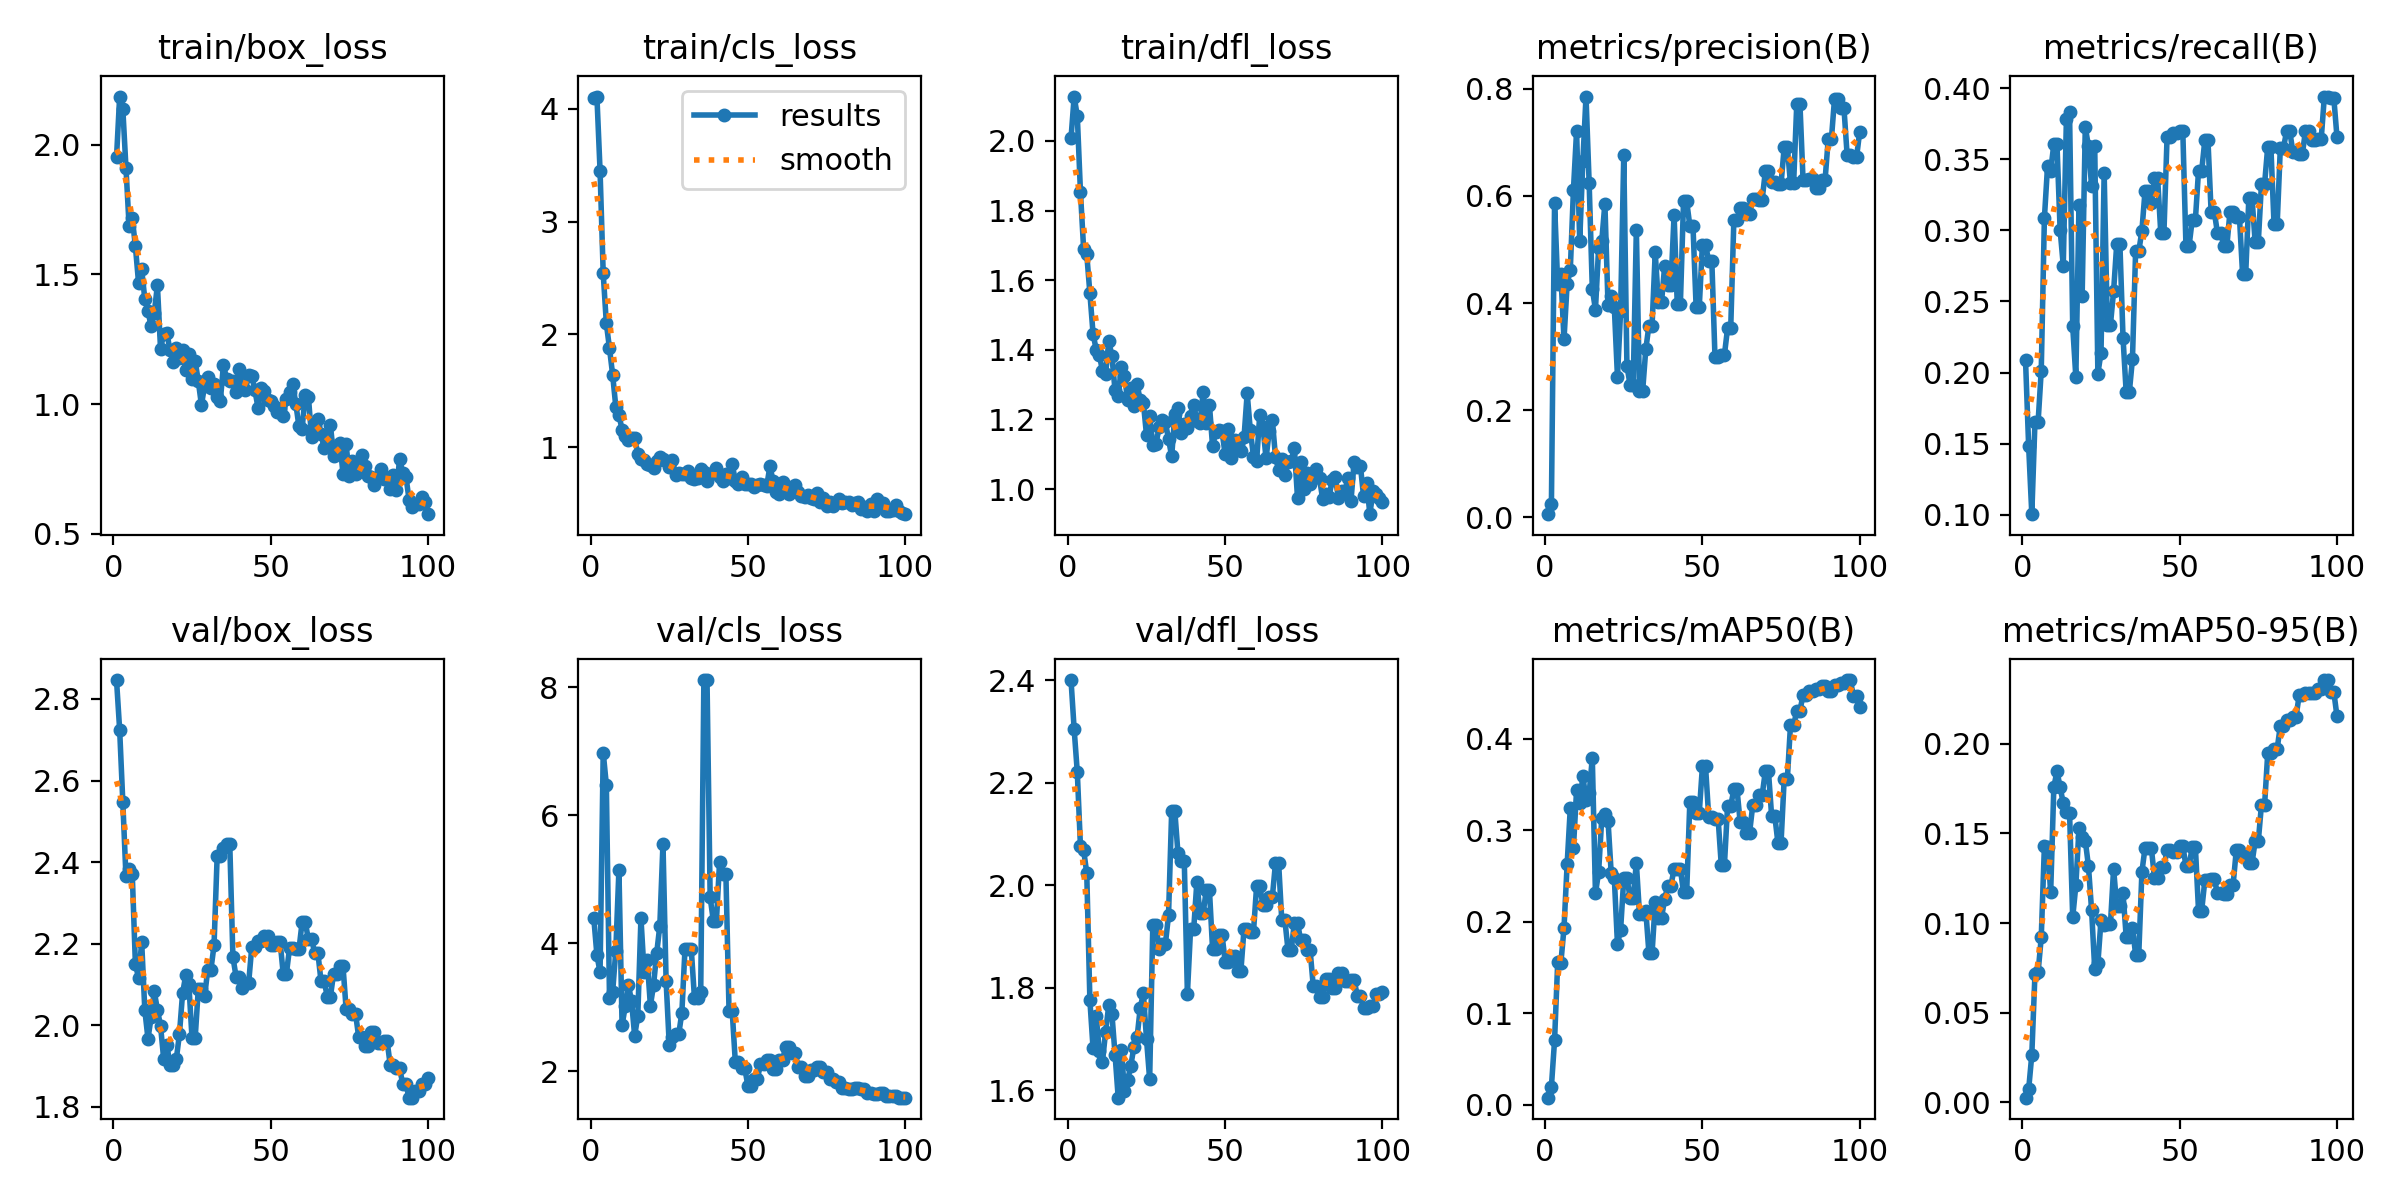

Source data for this figure (header and first rows):
epoch, train/box_loss, train/cls_loss, train/dfl_loss, metrics/precision(B), metrics/recall(B), metrics/mAP50(B), metrics/mAP50-95(B), val/box_loss, val/cls_loss, val/dfl_loss, lr/pg0, lr/pg1, lr/pg2
1, 1.951, 4.094, 2.007, 0.00619, 0.2089, 0.00765, 0.00267, 2.846, 4.401, 2.401, 1.429e-05, 1.429e-05, 1.429e-05
2, 2.186, 4.109, 2.127, 0.02441, 0.148, 0.01987, 0.00734, 2.724, 3.818, 2.305, 4.2446e-05, 4.2446e-05, 4.2446e-05
3, 2.139, 3.452, 2.071, 0.5864, 0.1004, 0.07024, 0.02659, 2.548, 3.549, 2.221, 7.0035e-05, 7.0035e-05, 7.0035e-05
4, 1.912, 2.541, 1.853, 0.4356, 0.1652, 0.1557, 0.07154, 2.365, 6.984, 2.076, 9.7059e-05, 9.7059e-05, 9.7059e-05
5, 1.687, 2.097, 1.691, 0.4544, 0.1652, 0.155, 0.0725, 2.382, 6.478, 2.069, 0.0001235, 0.0001235, 0.0001235
6, 1.718, 1.876, 1.675, 0.3323, 0.2013, 0.193, 0.09198, 2.372, 3.15, 2.024, 0.0001494, 0.0001494, 0.0001494
7, 1.608, 1.642, 1.562, 0.4361, 0.3085, 0.263, 0.1428, 2.15, 3.236, 1.776, 0.0001747, 0.0001747, 0.0001747
8, 1.468, 1.359, 1.447, 0.4617, 0.3451, 0.3243, 0.1423, 2.116, 3.886, 1.683, 0.0001995, 0.0001995, 0.0001995
9, 1.52, 1.287, 1.401, 0.611, 0.3419, 0.2808, 0.1172, 2.204, 5.149, 1.746, 0.0002237, 0.0002237, 0.0002237
10, 1.404, 1.154, 1.386, 0.721, 0.3606, 0.344, 0.1757, 2.037, 2.719, 1.677, 0.0002473, 0.0002473, 0.0002473
11, 1.359, 1.095, 1.339, 0.5167, 0.3606, 0.3297, 0.1847, 1.967, 3.014, 1.656, 0.0002704, 0.0002704, 0.0002704
12, 1.3, 1.067, 1.331, 0.6659, 0.3004, 0.3596, 0.1757, 2.019, 3.351, 1.715, 0.0002929, 0.0002929, 0.0002929
13, 1.351, 1.08, 1.426, 0.7856, 0.2753, 0.3328, 0.1668, 2.083, 3.103, 1.766, 0.0003148, 0.0003148, 0.0003148
14, 1.458, 1.083, 1.382, 0.6237, 0.3786, 0.3406, 0.1621, 2.038, 2.553, 1.75, 0.0003362, 0.0003362, 0.0003362
15, 1.212, 0.9385, 1.283, 0.4267, 0.3831, 0.3793, 0.1614, 1.998, 2.872, 1.67, 0.000357, 0.000357, 0.000357
16, 1.271, 0.8959, 1.268, 0.388, 0.2325, 0.2312, 0.1032, 1.917, 4.395, 1.586, 0.0003772, 0.0003772, 0.0003772
17, 1.276, 0.8862, 1.35, 0.5026, 0.1968, 0.2541, 0.121, 1.952, 3.545, 1.68, 0.0003969, 0.0003969, 0.0003969
18, 1.207, 0.8479, 1.324, 0.5153, 0.3179, 0.3132, 0.1527, 1.903, 3.741, 1.598, 0.000416, 0.000416, 0.000416
19, 1.164, 0.8395, 1.257, 0.5859, 0.2535, 0.3177, 0.148, 1.902, 3.026, 1.62, 0.0004345, 0.0004345, 0.0004345
20, 1.217, 0.8151, 1.29, 0.3959, 0.3726, 0.3104, 0.1459, 1.917, 3.345, 1.648, 0.0004525, 0.0004525, 0.0004525
21, 1.177, 0.8755, 1.238, 0.4132, 0.3593, 0.2536, 0.1319, 1.978, 3.846, 1.685, 0.0004699, 0.0004699, 0.0004699
22, 1.21, 0.9098, 1.302, 0.3922, 0.3311, 0.2475, 0.1073, 2.078, 4.277, 1.704, 0.0004867, 0.0004867, 0.0004867
23, 1.131, 0.894, 1.255, 0.2622, 0.3593, 0.1754, 0.07434, 2.122, 5.56, 1.761, 0.000503, 0.000503, 0.000503
24, 1.192, 0.8813, 1.248, 0.3858, 0.1993, 0.1915, 0.07747, 2.1, 3.406, 1.79, 0.0005187, 0.0005187, 0.0005187
25, 1.095, 0.82, 1.155, 0.676, 0.2138, 0.2475, 0.1016, 1.968, 2.412, 1.7, 0.0005338, 0.0005338, 0.0005338
26, 1.166, 0.8827, 1.209, 0.2834, 0.3405, 0.248, 0.09915, 1.968, 2.543, 1.622, 0.0005484, 0.0005484, 0.0005484
27, 1.088, 0.7534, 1.125, 0.2479, 0.2337, 0.2266, 0.09947, 2.09, 2.577, 1.923, 0.0005624, 0.0005624, 0.0005624
28, 0.9962, 0.7669, 1.129, 0.2479, 0.2337, 0.2266, 0.09947, 2.09, 2.577, 1.923, 0.0005759, 0.0005759, 0.0005759
29, 1.071, 0.7609, 1.177, 0.5374, 0.2572, 0.2645, 0.1303, 2.071, 2.915, 1.876, 0.0005887, 0.0005887, 0.0005887
30, 1.106, 0.7659, 1.199, 0.2357, 0.2905, 0.2085, 0.1093, 2.136, 3.914, 1.886, 0.0006011, 0.0006011, 0.0006011
31, 1.061, 0.789, 1.192, 0.2357, 0.2905, 0.2085, 0.1093, 2.136, 3.914, 1.886, 0.0006128, 0.0006128, 0.0006128
32, 1.077, 0.723, 1.144, 0.3138, 0.2244, 0.2122, 0.1166, 2.196, 3.908, 1.942, 0.000624, 0.000624, 0.000624
33, 1.027, 0.7209, 1.094, 0.3582, 0.1861, 0.1658, 0.09245, 2.416, 3.152, 2.145, 0.0006346, 0.0006346, 0.0006346
34, 1.012, 0.7283, 1.216, 0.3582, 0.1861, 0.1658, 0.09245, 2.416, 3.152, 2.145, 0.0006446, 0.0006446, 0.0006446
35, 1.152, 0.8081, 1.233, 0.4947, 0.2097, 0.2213, 0.09742, 2.435, 3.24, 2.062, 0.0006541, 0.0006541, 0.0006541
36, 1.096, 0.7782, 1.161, 0.4014, 0.2853, 0.2044, 0.08244, 2.445, 8.116, 2.049, 0.000663, 0.000663, 0.000663
37, 1.09, 0.7022, 1.186, 0.4014, 0.2853, 0.2044, 0.08244, 2.445, 8.116, 2.049, 0.0006714, 0.0006714, 0.0006714
38, 1.088, 0.762, 1.176, 0.4694, 0.2998, 0.2248, 0.1285, 2.167, 4.718, 1.789, 0.0006792, 0.0006792, 0.0006792
39, 1.048, 0.7687, 1.209, 0.4345, 0.3279, 0.2396, 0.142, 2.119, 4.357, 1.915, 0.0006864, 0.0006864, 0.0006864
40, 1.137, 0.8107, 1.242, 0.4345, 0.3279, 0.2396, 0.142, 2.119, 4.357, 1.915, 0.000693, 0.000693, 0.000693
41, 1.087, 0.7367, 1.195, 0.5646, 0.3191, 0.2581, 0.1418, 2.091, 5.277, 2.006, 0.0006991, 0.0006991, 0.0006991
42, 1.055, 0.6967, 1.19, 0.3988, 0.3366, 0.2579, 0.1252, 2.103, 5.087, 1.945, 0.0007046, 0.0007046, 0.0007046
43, 1.113, 0.7618, 1.279, 0.3988, 0.3366, 0.2579, 0.1252, 2.103, 5.087, 1.945, 0.0007096, 0.0007096, 0.0007096
44, 1.107, 0.7231, 1.191, 0.5899, 0.2982, 0.2324, 0.1315, 2.192, 2.946, 1.991, 0.000714, 0.000714, 0.000714
45, 1.053, 0.8499, 1.242, 0.5899, 0.2982, 0.2324, 0.1315, 2.192, 2.946, 1.991, 0.0007178, 0.0007178, 0.0007178
46, 0.9846, 0.7032, 1.123, 0.5446, 0.3657, 0.3307, 0.1405, 2.206, 2.145, 1.876, 0.0007211, 0.0007211, 0.0007211
47, 1.062, 0.6759, 1.163, 0.5446, 0.3657, 0.3307, 0.1405, 2.206, 2.145, 1.876, 0.0007238, 0.0007238, 0.0007238
48, 1.05, 0.732, 1.169, 0.3929, 0.3684, 0.3193, 0.1394, 2.219, 2.05, 1.904, 0.0007259, 0.0007259, 0.0007259
49, 1.014, 0.6735, 1.166, 0.3929, 0.3684, 0.3193, 0.1394, 2.219, 2.05, 1.904, 0.0007274, 0.0007274, 0.0007274
50, 1.012, 0.6749, 1.1, 0.5092, 0.3699, 0.3699, 0.1429, 2.198, 1.771, 1.851, 0.0007284, 0.0007284, 0.0007284
51, 0.9936, 0.6693, 1.172, 0.5092, 0.3699, 0.3699, 0.1429, 2.198, 1.771, 1.851, 0.0007216, 0.0007216, 0.0007216
52, 0.9705, 0.6434, 1.091, 0.4782, 0.2892, 0.3149, 0.132, 2.205, 1.878, 1.862, 0.0007216, 0.0007216, 0.0007216
53, 0.9814, 0.6615, 1.141, 0.4782, 0.2892, 0.3149, 0.132, 2.205, 1.878, 1.862, 0.0007075, 0.0007075, 0.0007075
54, 0.9533, 0.6695, 1.129, 0.2989, 0.3074, 0.3125, 0.1423, 2.126, 2.116, 1.833, 0.0006934, 0.0006934, 0.0006934
55, 1.019, 0.6681, 1.11, 0.2989, 0.3074, 0.3125, 0.1423, 2.126, 2.116, 1.833, 0.0006792, 0.0006792, 0.0006792
56, 1.047, 0.6582, 1.149, 0.3037, 0.342, 0.262, 0.1069, 2.189, 2.174, 1.915, 0.0006651, 0.0006651, 0.0006651
57, 1.079, 0.8312, 1.275, 0.3037, 0.342, 0.262, 0.1069, 2.189, 2.174, 1.915, 0.0006509, 0.0006509, 0.0006509
58, 1, 0.6999, 1.169, 0.353, 0.3632, 0.3269, 0.1237, 2.186, 2.04, 1.909, 0.0006368, 0.0006368, 0.0006368
59, 0.9135, 0.6027, 1.094, 0.353, 0.3632, 0.3269, 0.1237, 2.186, 2.04, 1.909, 0.0006226, 0.0006226, 0.0006226
60, 0.9051, 0.5882, 1.081, 0.5551, 0.3131, 0.3448, 0.1247, 2.253, 2.18, 1.998, 0.0006085, 0.0006085, 0.0006085
... 40 more rows
